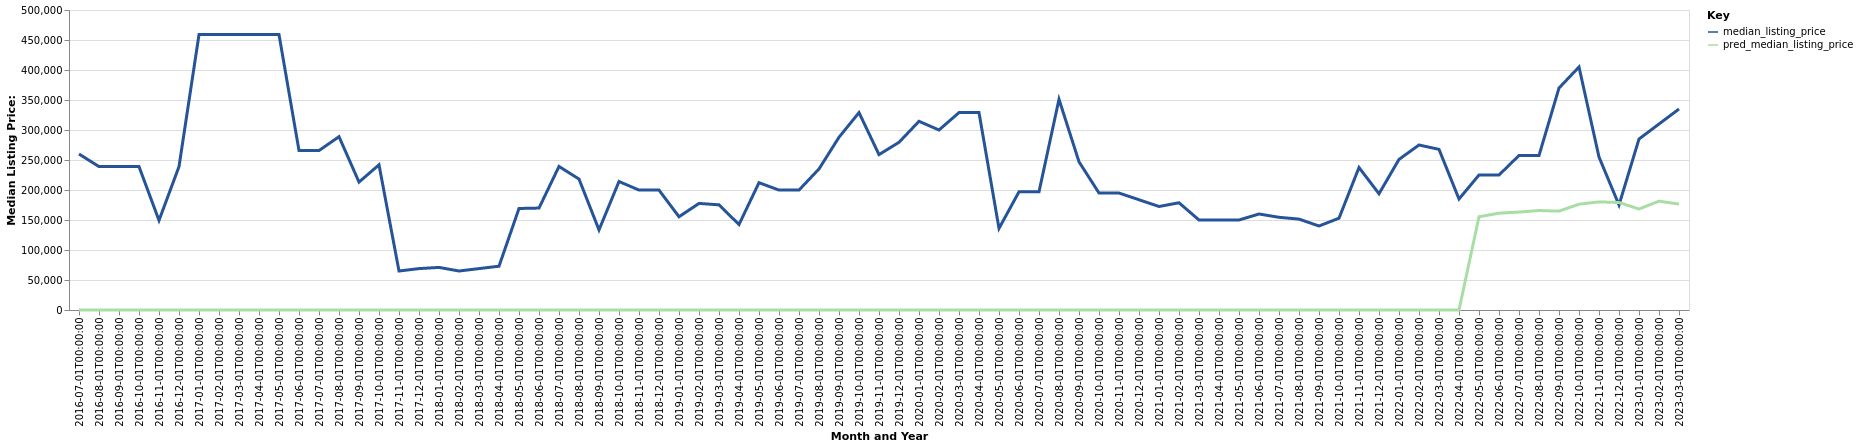

Source data for this figure (header and first rows):
date, time_idx, median_listing_price, thirty_year_interest_rate_five, month, county_name, active_listing_count, median_days_on_market, pred_median_listing_price, month_year
2016-07-01, 0, 260000, 3.72, 7, la salle, tx, 5.0, 193.0, 0, Jul-2016
2016-08-01, 1, 239000, 3.73, 8, la salle, tx, 5.0, 225.0, 0, Aug-2016
2016-09-01, 2, 239000, 3.66, 9, la salle, tx, 5.0, 253.0, 0, Sep-2016
2016-10-01, 3, 239000, 3.64, 10, la salle, tx, 5.0, 270.0, 0, Oct-2016
2016-11-01, 4, 149352, 3.66, 11, la salle, tx, 4.0, 248.0, 0, Nov-2016
2016-12-01, 5, 239000, 3.48, 12, la salle, tx, 2.0, 287.0, 0, Dec-2016
2017-01-01, 6, 459000, 3.45, 1, la salle, tx, 1.0, 379.0, 0, Jan-2017
2017-02-01, 7, 459000, 3.5, 2, la salle, tx, 1.0, 407.0, 0, Feb-2017
2017-03-01, 8, 459000, 3.52, 3, la salle, tx, 1.0, 435.0, 0, Mar-2017
2017-04-01, 9, 459000, 4.03, 4, la salle, tx, 1.0, 466.0, 0, Apr-2017
2017-05-01, 10, 459000, 4.32, 5, la salle, tx, 1.0, 498.0, 0, May-2017
2017-06-01, 11, 265750, 4.2, 6, la salle, tx, 2.0, 274.0, 0, Jun-2017
2017-07-01, 12, 265750, 4.19, 7, la salle, tx, 2.0, 299.0, 0, Jul-2017
2017-08-01, 13, 288875, 4.3, 8, la salle, tx, 3.0, 201.0, 0, Aug-2017
2017-09-01, 14, 213200, 4.1, 9, la salle, tx, 5.0, 42.0, 0, Sep-2017
2017-10-01, 15, 241975, 4.05, 10, la salle, tx, 6.0, 56.0, 0, Oct-2017
2017-11-01, 16, 65000, 3.94, 11, la salle, tx, 11.0, 55.0, 0, Nov-2017
2017-12-01, 17, 69000, 4.03, 12, la salle, tx, 10.0, 91.0, 0, Dec-2017
2018-01-01, 18, 71000, 3.93, 1, la salle, tx, 11.0, 118.0, 0, Jan-2018
2018-02-01, 19, 65000, 3.83, 2, la salle, tx, 11.0, 142.0, 0, Feb-2018
2018-03-01, 20, 69000, 3.94, 3, la salle, tx, 10.0, 159.0, 0, Mar-2018
2018-04-01, 21, 73000, 3.95, 4, la salle, tx, 11.0, 171.0, 0, Apr-2018
2018-05-01, 22, 169200, 3.99, 5, la salle, tx, 8.0, 165.0, 0, May-2018
2018-06-01, 23, 169900, 4.15, 6, la salle, tx, 7.0, 142.0, 0, Jun-2018
2018-07-01, 24, 239250, 4.4, 7, la salle, tx, 5.0, 123.0, 0, Jul-2018
2018-08-01, 25, 218250, 4.46, 8, la salle, tx, 6.0, 231.0, 0, Aug-2018
2018-09-01, 26, 133500, 4.58, 9, la salle, tx, 7.0, 152.0, 0, Sep-2018
2018-10-01, 27, 214175, 4.66, 10, la salle, tx, 8.0, 77.0, 0, Oct-2018
2018-11-01, 28, 199900, 4.62, 11, la salle, tx, 9.0, 71.0, 0, Nov-2018
2018-12-01, 29, 199900, 4.54, 12, la salle, tx, 9.0, 102.0, 0, Dec-2018
2019-01-01, 30, 155400, 4.6, 1, la salle, tx, 8.0, 130.0, 0, Jan-2019
2019-02-01, 31, 177650, 4.72, 2, la salle, tx, 7.0, 154.0, 0, Feb-2019
2019-03-01, 32, 175279, 4.9, 3, la salle, tx, 7.0, 155.0, 0, Mar-2019
2019-04-01, 33, 142450, 4.94, 4, la salle, tx, 6.0, 144.0, 0, Apr-2019
2019-05-01, 34, 212175, 4.75, 5, la salle, tx, 4.0, 231.0, 0, May-2019
2019-06-01, 35, 199900, 4.51, 6, la salle, tx, 3.0, 286.0, 0, Jun-2019
2019-07-01, 36, 199900, 4.41, 7, la salle, tx, 3.0, 311.0, 0, Jul-2019
2019-08-01, 37, 235109, 4.41, 8, la salle, tx, 3.0, 342.0, 0, Aug-2019
2019-09-01, 38, 287923, 4.2, 9, la salle, tx, 3.0, 374.0, 0, Sep-2019
2019-10-01, 39, 329000, 4.14, 10, la salle, tx, 3.0, 402.0, 0, Oct-2019
2019-11-01, 40, 259000, 3.84, 11, la salle, tx, 3.0, 40.0, 0, Nov-2019
2019-12-01, 41, 279500, 3.81, 12, la salle, tx, 3.0, 50.0, 0, Dec-2019
2020-01-01, 42, 314500, 3.75, 1, la salle, tx, 2.0, 77.0, 0, Jan-2020
2020-02-01, 43, 300000, 3.73, 2, la salle, tx, 3.0, 79.0, 0, Feb-2020
2020-03-01, 44, 329000, 3.78, 3, la salle, tx, 5.0, 47.0, 0, Mar-2020
2020-04-01, 45, 329000, 3.75, 4, la salle, tx, 5.0, 75.0, 0, Apr-2020
2020-05-01, 46, 136000, 3.74, 5, la salle, tx, 2.0, 74.0, 0, May-2020
2020-06-01, 47, 197000, 3.72, 6, la salle, tx, 1.0, 138.0, 0, Jun-2020
2020-07-01, 48, 197000, 3.49, 7, la salle, tx, 1.0, 159.0, 0, Jul-2020
2020-08-01, 49, 351175, 3.65, 8, la salle, tx, 2.0, 8.0, 0, Aug-2020
2020-09-01, 50, 247000, 3.33, 9, la salle, tx, 4.0, 14.0, 0, Sep-2020
2020-10-01, 51, 195000, 3.28, 10, la salle, tx, 3.0, 44.0, 0, Oct-2020
2020-11-01, 52, 195000, 3.21, 11, la salle, tx, 3.0, 72.0, 0, Nov-2020
2020-12-01, 53, 183750, 3.07, 12, la salle, tx, 4.0, 96.0, 0, Dec-2020
2021-01-01, 54, 172500, 2.99, 1, la salle, tx, 4.0, 126.0, 0, Jan-2021
2021-02-01, 55, 178750, 2.93, 2, la salle, tx, 2.0, 122.0, 0, Feb-2021
2021-03-01, 56, 150000, 2.88, 3, la salle, tx, 1.0, 188.0, 0, Mar-2021
2021-04-01, 57, 149950, 2.84, 4, la salle, tx, 2.0, 111.0, 0, Apr-2021
2021-05-01, 58, 150000, 2.71, 5, la salle, tx, 3.0, 37.0, 0, May-2021
2021-06-01, 59, 160000, 2.79, 6, la salle, tx, 4.0, 63.0, 0, Jun-2021
... 21 more rows
